pico-8 play session: hold ← + tap ❎

[t = 2 s] hold ← ~2s, tap ❎ ~4×
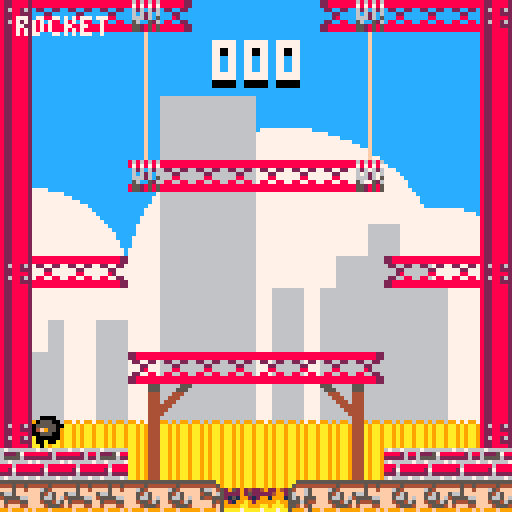
[t = 4 s] hold ← ~4s, tap ❎ ~7×
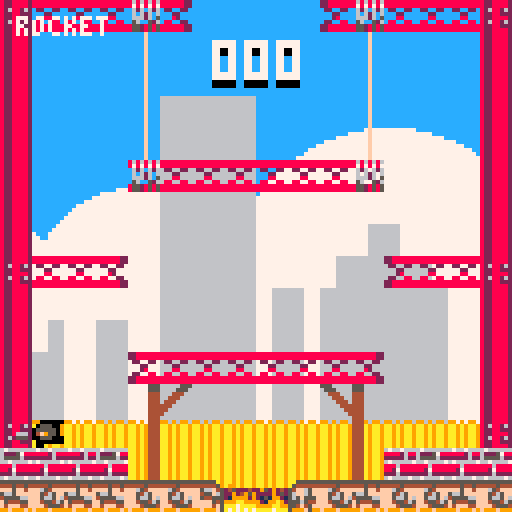
[t = 6 s] hold ← ~6s, tap ❎ ~10×
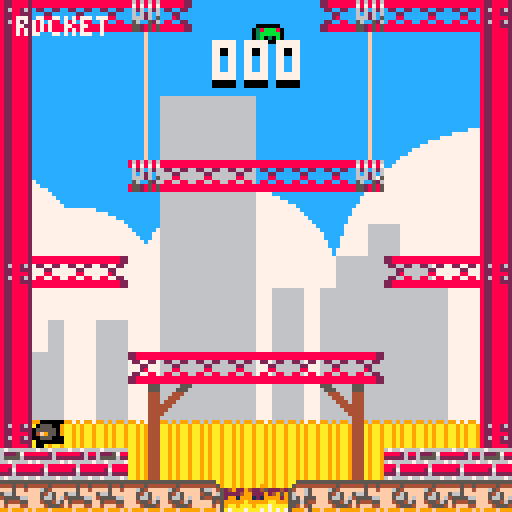

pico-8 cartridge
version 8
__lua__
--clouds start
clouds={{-64,25},{0,40},{40,20},
		{60,15},{90,20},{128,30},
		{153,20}};
function clouds:draw()
	for c in all(clouds) do
		if (c[1]>128+64) c[1]=-64;
		circfill(c[1],72,c[2],7);
	end
end
function clouds:update()
	for c in all(clouds) do
		c[1]+=0.5;
	end
end
--clouds end
--fire start
fires={{x=56;y=120;a={srt=29;cur=0;frs=3;stp=1;spd=6;lop=true;rev=false},rad=1;},
		{x=64;y=120;a={srt=29;cur=1;frs=3;stp=1;spd=6;lop=true;rev=false},rad=1;}};
function fires:draw()
	for f in all(fires) do
 		spr(f.a.srt+f.a.cur,f.x,f.y,1,1);
 	end
end
function fires:update()
	for f in all(fires) do
		anim(f,f.a);
		if get_coll(f,p) then
			p.x=60;
			p.y=52;
		end
	end
end
--fire end
--score start
score={0,0,0,0};
function score:draw()
	sspr(8*score[2],32,8,16,52,8);
 sspr(8*score[3],32,8,16,60,8);
 sspr(8*score[4],32,8,16,68,8);
end
function score:update()
	score[1]=min_max(score[1],0,999);
	score[4]=score[1]%10;
	score[3]=(score[1]%100 - score[4])/10;
	score[2]=flr((score[1]-score[4]-score[3])/100);
end
function score.inc(v)
	score[1]+=v;
end
--score end
--player start
idle={srt=9;cur=0;frs=1;stp=0;spd=0;lop=false;rev=false};
runn={srt=10;cur=0;frs=6;stp=1;spd=15;lop=true;rev=false};
jump={srt=11;cur=0;frs=1;stp=0;spd=0;lop=false;rev=false};
fall={srt=14;cur=0;frs=1;stp=0;spd=0;lop=false;rev=false};
p={
	x=60;
	y=52;
	d={x=0;y=0;};
	acc=0.3;
	grv=0.2;
	spd=1.5;
	jump_f=2.8;
	left=false;
	a=idle;
	coll={};
	state="idle";
	timer=time();
	rad=1.75;
	ammo=0;
}
function p:update()
	p.update_state();
	p.move();
	p.shot();
	p.collision(p);
	p.set_anim();
	anim(p,p.a);
end
function p:shot()
	if btn(5,0) then
		bullets.add_bullet();
	end
	if btnp(4,0) then
		if bullets.type=="sword" then
			bullets.type="pistol";
		elseif bullets.type=="pistol" then
			bullets.type="rifle";
		elseif bullets.type=="rifle" then
			bullets.type="rocket";
		else
			bullets.type="sword";
		end
	end
end
function p:set_anim()
	if p.state=="idle" then
		p.a=idle;
	elseif p.state=="runn" then
		p.a=runn;
	elseif p.state=="jump" then
		p.a=jump;
	elseif p.state=="fall" then
		p.a=fall;
	else
		p.a=idle;
	end
end
function p:update_state()
	local thold = 0.4;
	if p.d.y<-thold then
		p.state="jump";
	elseif p.d.y>thold then
		p.state="fall";
	end

	if p.d.y == 0 then
			p.state="idle";
	end
	if abs(p.d.x)>thold
		and p.state=="idle" then
		p.state="runn";
	end
end
function p:move()
	if btn(0,0) then
		p.left=true;
		p.d.x-=p.acc;
	elseif btn(1,0) then
		p.left=false;
		p.d.x+=p.acc;
	else
		p.d.x*=0.9;
	end
	p.d.x=min_max(p.d.x,-1,1);
	p.x+=p.spd*p.d.x;

	if btnp(2,0)
		and ((p.state=="runn")
		or (p.state=="idle")) then
			p.d.y=-p.jump_f;
	else
		p.d.y+=p.grv;
	end

	p.d.y=min_max(p.d.y,-p.jump_f,2);
	p.y+=p.spd*p.d.y;
end
function p.coll_handle(o)
	for c in all(o.coll) do
		local x_d=flr(o.x-c.x);
		local y_d=flr(o.y-c.y);

		if abs(x_d) < 8
			and (abs(x_d) > abs(y_d)) then
					o.x+=((x_d/abs(x_d))-(x_d/8))*8;
					o.d.x=0;
		end
		if abs(y_d) < 8
			and (abs(x_d) < abs(y_d)) then
					o.y+=((y_d/abs(y_d))-(y_d/8))*8;
					o.d.y=0;
		end
	end
end
function p.collision(o)
	o.x=min_max(o.x,8,112);
	o.y=min_max(o.y,0,120);
	get_coll_map(o,0);
	sort({x=o.x;y=o.y;},o.coll,compare);
	p.coll_handle(o);
end
function p.draw()
	spr(p.a.srt+p.a.cur,p.x,p.y,1,1,p.left);
	p.debug_draw(p,false);
end
function p.debug_draw(o,debug)
	if (not debug) return
	i=1;
	print(o.state,94,10,7);
	for c in all(o.coll) do
		print(flr(o.x-c.x),10,10,7);
		print(flr(o.y-c.y),10,18,7);
		rectfill(c.x,c.y,c.x+8,c.y+8,8);
		rect(c.x,c.y,c.x+8,c.y+8,11);
		print(i,c.x,c.y,7);
		i+=1;
	end
end
--player end
--enemy start
enemies={};
state_list={
	e_idle={srt=57;cur=0;frs=1;stp=0;spd=0;lop=false;rev=false};
	e_runn={srt=58;cur=0;frs=6;stp=1;spd=10;lop=true;rev=false};
	e_jump={srt=59;cur=0;frs=1;stp=0;spd=0;lop=false;rev=false};
	e_fall={srt=62;cur=0;frs=1;stp=0;spd=0;lop=false;rev=false};
};
e_timer=time();
e_spawn=4;
function enemies:draw()
	for e in all(enemies) do
		--print(e.d.x,0,0,7);
		spr(e.a.srt+e.a.cur,e.x,e.y,1,1,e.d.x < 0);
		p.debug_draw(e,false);
	end
end
function enemies:update()
	add_enemy();
	for e in all(enemies) do
		enemies.update_state(e);
		enemies.move(e);
		p.collision(e);
		enemies.update_dir(e);
		enemies.set_anim(e);
		anim(e,e.a);
		for f in all(fires) do
			if get_coll(f,e) then
				score.inc(-1);
				del(enemies,e);
			end
		end
		for b in all(bullets.items) do
			if get_coll(b,e) then
				score.inc(1);
				del(enemies,e);
			end
		end
		if get_coll(e,p) then
		end
	end
end
function enemies.update_dir(e);
	if e.x <=9 then
		e.d.x=1;
	end
	if e.x >=112 then
		e.d.x=-1;
	end
end
function enemies.set_anim(e)
	if e.state=="runn"
			and e.a.cur == 0 then
				e.a=e.states.e_runn;
	elseif e.state=="jump" then
		e.a=e.states.e_jump;
	elseif e.state=="fall" then
		e.a=e.states.e_fall;
	end
end
function enemies.cpy_state(s)
	return {srt=s.srt;cur=s.cur;frs=s.frs;
									stp=s.stp;spd=s.spd;lop=s.lop;
									rev=s.rev};
end
function enemies.update_state(e)
	local thold = 0.1;
	if e.d.y<-thold then
		e.state="jump";
	elseif e.d.y>thold then
		e.state="fall";
	end

	if abs(e.d.x)>thold then
		e.state="runn";
	end
end
function add_enemy()
	local d_tmp=-1+rnd(2);
	if time()-e_timer > e_spawn then
		e={
			x=60;
			y=0;
			d={x=d_tmp;y=0;};
			acc=0.2;
			grv=1.5;
			spd=0.6;
			jump_f=0;
			left=d_tmp<0;
			a=enemies.cpy_state(state_list.e_fall);
			coll={};
			state="fall";
			states={e_idle=enemies.cpy_state(state_list.e_idle);
							e_fall=enemies.cpy_state(state_list.e_fall);
							e_runn=enemies.cpy_state(state_list.e_runn);
							e_jump=enemies.cpy_state(state_list.e_jump);
						};
			rad=1.75;
		};
		e_timer=time();
		add(enemies,e);
	end
end
function enemies.move(e)
	e.d.y+=e.acc;
	e.d.y=min_max(e.d.y,-e.jump_f,2);
	e.y+=e.grv*e.d.y;

	if e.d.x > 0 then
		e.d.x+=e.acc;
	else
		e.d.x-=e.acc;
	end
	e.d.x=min_max(e.d.x,-1,1);
	e.x+=e.spd*e.d.x;
end
--ememy end
--bullet start
bullets={timer=time();type="sword";rate=0.5;spd=5;items={};};
bullet_anims={
	b_sword={srt=7;cur=0;frs=2;stp=1;spd=15;lop=false;rev=false};
	b_pistol={srt=45;cur=0;frs=1;stp=1;spd=1;lop=false;rev=false};
	b_rifle={srt=43;cur=0;frs=1;stp=1;spd=1;lop=false;rev=false};
	b_rocket={srt=41;cur=0;frs=1;stp=1;spd=1;lop=false;rev=false};
};
function bullets:draw()
	for b in all(bullets.items) do
		spr(b.a.srt+b.a.cur,b.x,b.y,1,1,b.left);
	end
end
function bullets:update()
	for b in all(bullets.items) do
		anim(b,b.a);
		if bullets.type=="sword" then
			b.left=p.left;
			b.y=p.y;
			if p.left then
				b.x=p.x-8;
			else
				b.x=p.x+8;
			end
		else
			if p.left then
				b.x-=bullets.spd;
			else
				b.x+=bullets.spd;
			end
		end
		if time()-b.timer > b.life then
			bullet_anims.b_sword={srt=7;cur=0;frs=2;stp=1;spd=15;lop=false;rev=false};
			del(bullets.items,b);
		end
	end
end
function bullets:add_bullet()
	if time() - bullets.timer < bullets.rate then
		return;
	end
	bullets.timer=time();

	local gun_info = {
		g_sword={rate=0.5;spd=0;dmg=1;ammo=-1;};
		g_pistol={rate=0.5;spd=5;dmg=1;ammo=10;};
		g_rifle={rate=0.8;spd=5;dmg=1;ammo=50;};
		g_rocket={rate=0.3;spd=5;dmg=1;ammo=1;};
	};

	local b={
		x=p.x;
		y=p.y;
		d={x=0;y=0;};
		spd=0;
		coll={};
		life=0.4;
		timer=time();
		left=p.left;
		a=bullets.get_Type_Anim();
		rad=3
	};

	if btn(0,0) then
		b.d.x=-1;
	elseif btn(1,0) then
		b.d.x=1;
	elseif p.left then
		b.d.x=-1;
	else
		b.d.x=1;
	end
	add(bullets.items, b);
end
function bullets:get_Type_Anim()
	if bullets.type=="rocket" then
		return bullet_anims.b_rocket;
	elseif bullets.type=="pistol" then
		return bullet_anims.b_pistol;
	elseif bullets.type=="rifle" then
		return bullet_anims.b_rifle;
	else
		return bullet_anims.b_sword;
	end
end
--bullet end

function _init()
	palt(0,false);
	palt(14,true);
end

function _draw()
	cls();
	rectfill(0,0,128,128,12);
	rectfill(0,72,128,128,7);
	clouds.draw();
	mapdraw(16,16);
	mapdraw(0,0);
	enemies.draw();
	bullets.draw();
	p.draw();
 	mapdraw(16,0);
	fires.draw();
	score.draw();

	print(bullets.type,4,4,7);
end

function _update60()
	enemies.update();
	bullets.update();
	p.update();
	clouds.update();
	fires.update();
	score.update();
end
function get_coll(o1,o2)
	return dist(o1,o2)<o1.rad+o2.rad;
end
function get_coll_map(o,flag)
	o.coll={};
 local x1=o.x/8;
 local y1=o.y/8;
 local x2=(o.x+7)/8;
 local y2=(o.y+7)/8;
 local a=fget(mget(x1,y1),flag);
 local b=fget(mget(x1,y2),flag);
 local c=fget(mget(x2,y2),flag);
 local d=fget(mget(x2,y1),flag);
 if a then
  add(o.coll,{x=clamp_map_cord(x1);y=clamp_map_cord(y1)});
 end
 if b then
  add(o.coll,{x=clamp_map_cord(x1);y=clamp_map_cord(y2)});
 end
 if c then
  add(o.coll,{x=clamp_map_cord(x2);y=clamp_map_cord(y2)});
 end
 if d then
  add(o.coll,{x=clamp_map_cord(x2);y=clamp_map_cord(y1)});
 end
 return a or b or c or d;
end

function clamp_map_cord(cord)
	return flr(cord)%16*8;
end

function min_max(v,l,h)
	return min(max(v,l),h);
end

function anim(o,a)
 local sta=a.srt
 local cur=a.cur or 0
 local stp=a.stp
 local spd=a.spd
 local lop=a.lop
 local rev=a.rev or false

 a.stp+=1
 stp=a.stp
 if(not rev) then
  if(stp%flr(60/spd)==0) cur+=1
  if(cur==a.frs) then
   if(lop) then cur=0
   else cur-=1 end
  end
 else
  if(stp%flr(60/spd)==0) cur-=1
  if(cur<0) cur=a.frs-1
 end
 a.cur=cur
end

function sort(o,a,cpr)
	for i=1,#a do
		local j=i;
		while j>1 and cpr(o,a[j],a[j-1]) do
			a[j],a[j-1] = a[j-1],a[j];
			j-=i;
		end
	end
end

function dist(v1,v2)
	return sqrt((v1.x-v2.x)^2+(v1.y-v2.y)^2);
end

function compare(o,a,b)
	return dist(o,a) > dist(o,b);
end

function place_item(x,y,item)
		local new_x=x/8;
		local new_y=y/8;
		if fget(mget(new_x,new_y+1),0)
			and not (mget(new_x,new_y)>0) then
			mset(new_x,new_y,item);
		end
end
__gfx__
eeeeeeeeeeeeeeeeeeeeeeeeee0000eeeeeeeeee00000000eeeeeeeeeee55eeeee7eeeeeee0000eeeeeeeeeeee0000eeeeeeeeeeeeeeeeeeee0000eeeeeeeeee
eeeeeeeeeeeeeeeeeee00eeee055500eeeeeeeee09aaaa90e000000eee555eeee7777eeee005550eee0000eee005550e000000eeee0000eee005550e000000ee
ee7ee7eeeee00eeeee0550ee05555500eeeeeeee0944449005777750e55eeeee777777eee0555550e005550e00555550e005550ee005550e00555550e005550e
eee77eeeee0550eee055500e05555500eee00eee09999990077776605eeeeeee667777ee00559f4000555550e0559f40e055555000555550e0559f40e0555550
eee77eeeee0550eee055500e05555500e008800e0999999000666060eeeeeeee5566777ee0555550e0559f40e0055500e0559f40e0559f40e0055500e0559f40
ee7ee7eeeee00eeeee0000ee005550000677776009aaaa9006777660eeeeeeeee555666ee0055500e0055500e000000e00055500e0055500e000000e00055500
eeeeeeeeeeeeeeeeeee00eeee000000e05666650044444400050500eeeeeeeeeeee5555eee00000ee000000ee00ee00e0000000ee000000eee00e00e0000000e
eeeeeeeeeeeeeeeeeeeeeeeeee0000ee0000000000000000e00000eeeeeeeeeeeeeee55eee00e00eeee00eeee0eeeeeeeeeee00eeee00eeeeeeee0eeeeeee00e
2288888888888888888888228686868682288882822888826766666667667666ee5555555555555555555555555555eeeeeeeeeeeeeeeeeeeeeeeeeeeeeeeeee
2288888888888888888888228787878782288882822888826222578888882688e544444444445444444544544444445eeeeeeeeeeeeeeeeee9eeeeeeeeeeeeee
e22ee22ee22ee22ee22ee22ee626e6268268826282288882655556222222262254ff65ffff654ffffff5ff4fff566f4524522242ee9ee9eeeeeeeeeee9ee9eee
eee22eeeeee22eeeeee22eeee6e626e68228822282288882667666676766666756ff65ffff5465ff5665ffffff455f6522224252eeeee99eee9ee9e9eeee9eee
eee28eeeeee88eeeeee82eeee66626e582288882822888828886888888868888565f555fff5665f64555566fff54455521512121e99e999eee9999e9eeee99ee
e22ee88ee88ee88ee88ee22ee56ee526826882628228888288278888882788885556544fff455465f544455ffffff5451212121299999a99999aa9999ee99a9e
2288888888888888888888228552858582288222822888822226222222262222554f45fffff45554f4fff44ffffff4f5101010109aa9aaa9aaa7aaaa9999aa99
22888888888888888888882285528585822888828228888267666676676666765999f599f999f99999f999f999f999f500000000a7aaa7aaa7a7a7a7aaaa7aaa
555eeeee555eeeeeeeeee555eeeee555eeeeeeeeeeee6666666666666666eeeeeeeeeeeeeeeeeeeeeeeeeeeeeeeeeeeeeeeeeeeeeeeeeeeeeeeeeeeeeeeeeeee
e555eeee555eeeeeeeeee555eeee555e99e9e99eeeee6666666666666666eeeeeeeeeeeeeeeeeeeeeeeeeeeeeeeeeeeeeeeeeeeeeeeeeeeeeeeeeeeeeeeeeeee
ee444eee444eeeeeeeeee444eee444eeaa9a9aa9eeee6666666666666666eeeeeeebbeeeeeeeeeeeeeee55eeeeeeeeeeeeeeeeeeeeeeeeeeeeeeeeeeeeeeeeee
eee444ee444eeeeeeeeee444ee444eeeaa9a9aa9eeee6666666666666666eeeeb8bbbb8bee6668ee44556666eee99eeeeeee455eeee5eeeeeeeeeeeeeeeeeeee
eeee444e444eeeeeeeeee444e444eeeeaa9a9aa9eeee6666666666666666eeee32333323ee5552ee444e5eeeeeeeeeeeeeee4eeeeeeeeeeeeeeeeeeeeeeeeeee
eeeee444444eeeeeeeeee444444eeeeeaa9a9aa9eeee6666666666666666eeeeeeeee3eeeeeeeeeeeeeee5eeeeeeeeeeeeeeeeeeeeeeeeeeeeeeeeeeeeeeeeee
eeeeee44444eeeeeeeeee44444eeeeeeaa9a9aa9eeee6666666666666666eeeeeeeeeeeeeeeeeeeeeeeeeeeeeeeeeeeeeeeeeeeeeeeeeeeeeeeeeeeeeeeeeeee
eeeeeee4444eeeeeeeeee4444eeeeeeeaa9a9aa9eeee6666666666666666eeeeeeeeeeeeeeeeeeeeeeeeeeeeeeeeeeeeeeeeeeeeeeeeeeeeeeeeeeeeeeeeeeee
eeeefeee444eeeeeeeeee444eeeeeeeeaa9a9aa9eeee6666666666666666eeeeeeeeeeeeeeeeeeeeeeeeeeeee000000eeeeeeeeeeeeeeeeee000000eeeeeeeee
eeeefeee444eeeeeeeeee444eeeeeeeeaa9a9aa999e96996996969969969e99eeeeeeeeee000000ee000000e038bbb80e000000ee000000e038bbb80e000000e
eeeefeee444eeeeeeeeee444eeeeeeeeaa9a9aa9aa9a9aa9aa9a9aa9aa9a9aa9eeeeeeee038bbb80038bbb8003bbbbb0038bbb80038bbb8003bbbbb0038bbb80
eeeefeee444eeeeeeeeee444eeeeeeeeaa9a9aa9aa9a9aa9aa9a9aa9aa9a9aa9eeeeeeee03bbbbb003bbbbb003b030b003bbbbb003bbbbb003b030b003bbbbb0
eeeefeee444eeeeeeeeee444eeeeeeeeaa9a9aa9aa9a9aa9aa9a9aa9aa9a9aa9eeeeeeee03b030b003b030b0e000000003b030b003b030b0e000000003b030b0
eeeefeee444eeeeeeeeee444eeeeeeeeaa9a9aa9aa9a9aa9aa9a9aa9aa9a9aa9eeeeeeeee0000000e0000000e0eeee0ee0000000e0000000ee0eee0ee0000000
eeeefeee444eeeeeeeeee444eeeeeeeeaa9a9aa9aa9a9aa9aa9a9aa9aa9a9aa9eeeeeeeee0eeee0eeee00eee0eeeeee0000eee0eeee00eeee0eeeee0000eee0e
eeeefeee444eeeeeeeeee444eeeeeeeeaa9a9aa9aa9a9aa9aa9a9aa9aa9a9aa9eeeeeeeee0eeee0eee0ee0ee0eeeeeeeeeeeee0eee0ee0eeeeeeeee0eeeeee0e
eeeeeeeeeeeeeeeeeeeeeeeeeeeeeeeeeeeeeeeeeeeeeeeeeeeeeeeeeeeeeeeeeeeeeeeeeeeeeeee000000000000000000000000000000000000000000000000
eeeeeeeeeeeeeeeeeeeeeeeeeeeeeeeeeeeeeeeeeeeeeeeeeeeeeeeeeeeeeeeeeeeeeeeeeeeeeeee000000000000000000000000000000000000000000000000
e777777ee7777eeee777777ee777777ee77ee77ee777777ee77eeeeee777777ee777777ee777777e000000000000000000000000000000000000000000000000
e777777ee7777eeee777777ee777777ee77ee77ee777777ee77eeeeee777777ee777777ee777777e000000000000000000000000000000000000000000000000
e770077ee0077eeee000077ee000077ee77ee77ee770000ee77eeeeee000077ee770077ee770077e000000000000000000000000000000000000000000000000
e770077ee0077eeee000077ee000077ee77ee77ee770000ee77eeeeee000077ee770077ee770077e000000000000000000000000000000000000000000000000
e77ee77eeee77eeee777777eeee7777ee777777ee777777ee777777eeeeee77ee777777ee777777e000000000000000000000000000000000000000000000000
e77ee77eeee77eeee777777eeee7777ee777777ee777777ee777777eeeeee77ee777777ee777777e000000000000000000000000000000000000000000000000
e77ee77eeee77eeee770000eeee0077ee000077ee000077ee770077eeeeee77ee770077ee000077e000000000000000000000000000000000000000000000000
e77ee77eeee77eeee770000eeee0077ee000077ee000077ee770077eeeeee77ee770077ee000077e000000000000000000000000000000000000000000000000
e777777ee777777ee777777ee777777eeeeee77ee777777ee777777eeeeee77ee777777eeeeee77e000000000000000000000000000000000000000000000000
e777777ee777777ee777777ee777777eeeeee77ee777777ee777777eeeeee77ee777777eeeeee77e000000000000000000000000000000000000000000000000
e000000ee000000ee000000ee000000eeeeee00ee000000ee000000eeeeee00ee000000eeeeee00e000000000000000000000000000000000000000000000000
e000000ee000000ee000000ee000000eeeeee00ee000000ee000000eeeeee00ee000000eeeeee00e000000000000000000000000000000000000000000000000
eeeeeeeeeeeeeeeeeeeeeeeeeeeeeeeeeeeeeeeeeeeeeeeeeeeeeeeeeeeeeeeeeeeeeeeeeeeeeeee000000000000000000000000000000000000000000000000
eeeeeeeeeeeeeeeeeeeeeeeeeeeeeeeeeeeeeeeeeeeeeeeeeeeeeeeeeeeeeeeeeeeeeeeeeeeeeeee000000000000000000000000000000000000000000000000
00000000000000000000000000000000000000000000000000000000000000000000000000000000000000000000000000000000000000000000000000000000
00000000000000000000000000000000000000000000000000000000000000000000000000000000000000000000000000000000000000000000000000000000
00000000000000000000000000000000000000000000000000000000000000000000000000000000000000000000000000000000000000000000000000000000
00000000000000000000000000000000000000000000000000000000000000000000000000000000000000000000000000000000000000000000000000000000
00000000000000000000000000000000000000000000000000000000000000000000000000000000000000000000000000000000000000000000000000000000
00000000000000000000000000000000000000000000000000000000000000000000000000000000000000000000000000000000000000000000000000000000
00000000000000000000000000000000000000000000000000000000000000000000000000000000000000000000000000000000000000000000000000000000
00000000000000000000000000000000000000000000000000000000000000000000000000000000000000000000000000000000000000000000000000000000
00000000000000000000000000000000000000000000000000000000000000000000000000000000000000000000000000000000000000000000000000000000
00000000000000000000000000000000000000000000000000000000000000000000000000000000000000000000000000000000000000000000000000000000
00000000000000000000000000000000000000000000000000000000000000000000000000000000000000000000000000000000000000000000000000000000
00000000000000000000000000000000000000000000000000000000000000000000000000000000000000000000000000000000000000000000000000000000
00000000000000000000000000000000000000000000000000000000000000000000000000000000000000000000000000000000000000000000000000000000
00000000000000000000000000000000000000000000000000000000000000000000000000000000000000000000000000000000000000000000000000000000
00000000000000000000000000000000000000000000000000000000000000000000000000000000000000000000000000000000000000000000000000000000
00000000000000000000000000000000000000000000000000000000000000000000000000000000000000000000000000000000000000000000000000000000
00000000000000000000000000000000000000000000000000000000000000000000000000000000000000000000000000000000000000000000000000000000
00000000000000000000000000000000000000000000000000000000000000000000000000000000000000000000000000000000000000000000000000000000
00000000000000000000000000000000000000000000000000000000000000000000000000000000000000000000000000000000000000000000000000000000
00000000000000000000000000000000000000000000000000000000000000000000000000000000000000000000000000000000000000000000000000000000
00000000000000000000000000000000000000000000000000000000000000000000000000000000000000000000000000000000000000000000000000000000
00000000000000000000000000000000000000000000000000000000000000000000000000000000000000000000000000000000000000000000000000000000
00000000000000000000000000000000000000000000000000000000000000000000000000000000000000000000000000000000000000000000000000000000
00000000000000000000000000000000000000000000000000000000000000000000000000000000000000000000000000000000000000000000000000000000
00000000000000000000000000000000000000000000000000000000000000000000000000000000000000000000000000000000000000000000000000000000
00000000000000000000000000000000000000000000000000000000000000000000000000000000000000000000000000000000000000000000000000000000
00000000000000000000000000000000000000000000000000000000000000000000000000000000000000000000000000000000000000000000000000000000
00000000000000000000000000000000000000000000000000000000000000000000000000000000000000000000000000000000000000000000000000000000
00000000000000000000000000000000000000000000000000000000000000000000000000000000000000000000000000000000000000000000000000000000
00000000000000000000000000000000000000000000000000000000000000000000000000000000000000000000000000000000000000000000000000000000
00000000000000000000000000000000000000000000000000000000000000000000000000000000000000000000000000000000000000000000000000000000
00000000000000000000000000000000000000000000000000000000000000000000000000000000000000000000000000000000000000000000000000000000
00000000000000000000000000000000000000000000000000000000000000000000000000000000000000000000000000000000000000000000000000000000
00000000000000000000000000000000000000000000000000000000000000000000000000000000000000000000000000000000000000000000000000000000
00000000000000000000000000000000000000000000000000000000000000000000000000000000000000000000000000000000000000000000000000000000
00000000000000000000000000000000000000000000000000000000000000000000000000000000000000000000000000000000000000000000000000000000
00000000000000000000000000000000000000000000000000000000000000000000000000000000000000000000000000000000000000000000000000000000
00000000000000000000000000000000000000000000000000000000000000000000000000000000000000000000000000000000000000000000000000000000
00000000000000000000000000000000000000000000000000000000000000000000000000000000000000000000000000000000000000000000000000000000
00000000000000000000000000000000000000000000000000000000000000000000000000000000000000000000000000000000000000000000000000000000
00000000000000000000000000000000000000000000000000000000000000000000000000000000000000000000000000000000000000000000000000000000
00000000000000000000000000000000000000000000000000000000000000000000000000000000000000000000000000000000000000000000000000000000
00000000000000000000000000000000000000000000000000000000000000000000000000000000000000000000000000000000000000000000000000000000
00000000000000000000000000000000000000000000000000000000000000000000000000000000000000000000000000000000000000000000000000000000
00000000000000000000000000000000000000000000000000000000000000000000000000000000000000000000000000000000000000000000000000000000
00000000000000000000000000000000000000000000000000000000000000000000000000000000000000000000000000000000000000000000000000000000
00000000000000000000000000000000000000000000000000000000000000000000000000000000000000000000000000000000000000000000000000000000
00000000000000000000000000000000000000000000000000000000000000000000000000000000000000000000000000000000000000000000000000000000
00000000000000000000000000000000000000000000000000000000000000000000000000000000000000000000000000000000000000000000000000000000
00000000000000000000000000000000000000000000000000000000000000000000000000000000000000000000000000000000000000000000000000000000
00000000000000000000000000000000000000000000000000000000000000000000000000000000000000000000000000000000000000000000000000000000
00000000000000000000000000000000000000000000000000000000000000000000000000000000000000000000000000000000000000000000000000000000
00000000000000000000000000000000000000000000000000000000000000000000000000000000000000000000000000000000000000000000000000000000
00000000000000000000000000000000000000000000000000000000000000000000000000000000000000000000000000000000000000000000000000000000
00000000000000000000000000000000000000000000000000000000000000000000000000000000000000000000000000000000000000000000000000000000
00000000000000000000000000000000000000000000000000000000000000000000000000000000000000000000000000000000000000000000000000000000
00000000000000000000000000000000000000000000000000000000000000000000000000000000000000000000000000000000000000000000000000000000
00000000000000000000000000000000000000000000000000000000000000000000000000000000000000000000000000000000000000000000000000000000
00000000000000000000000000000000000000000000000000000000000000000000000000000000000000000000000000000000000000000000000000000000
00000000000000000000000000000000000000000000000000000000000000000000000000000000000000000000000000000000000000000000000000000000
00000000000000000000000000000000000000000000000000000000000000000000000000000000000000000000000000000000000000000000000000000000
00000000000000000000000000000000000000000000000000000000000000000000000000000000000000000000000000000000000000000000000000000000
00000000000000000000000000000000000000000000000000000000000000000000000000000000000000000000000000000000000000000000000000000000
00000000000000000000000000000000000000000000000000000000000000000000000000000000000000000000000000000000000000000000000000000000
00000000000000000000000000000000000000000000000000000000000000000000000000000000000000000000000000000000000000000000000000000000
00000000000000000000000000000000000000000000000000000000000000000000000000000000000000000000000000000000000000000000000000000000
00000000000000000000000000000000000000000000000000000000000000000000000000000000000000000000000000000000000000000000000000000000
00000000000000000000000000000000000000000000000000000000000000000000000000000000000000000000000000000000000000000000000000000000
00000000000000000000000000000000000000000000000000000000000000000000000000000000000000000000000000000000000000000000000000000000
00000000000000000000000000000000000000000000000000000000000000000000000000000000000000000000000000000000000000000000000000000000
00000000000000000000000000000000000000000000000000000000000000000000000000000000000000000000000000000000000000000000000000000000
00000000000000000000000000000000000000000000000000000000000000000000000000000000000000000000000000000000000000000000000000000000
00000000000000000000000000000000000000000000000000000000000000000000000000000000000000000000000000000000000000000000000000000000
00000000000000000000000000000000000000000000000000000000000000000000000000000000000000000000000000000000000000000000000000000000
00000000000000000000000000000000000000000000000000000000000000000000000000000000000000000000000000000000000000000000000000000000
00000000000000000000000000000000000000000000000000000000000000000000000000000000000000000000000000000000000000000000000000000000
00000000000000000000000000000000000000000000000000000000000000000000000000000000000000000000000000000000000000000000000000000000
00000000000000000000000000000000000000000000000000000000000000000000000000000000000000000000000000000000000000000000000000000000
00000000000000000000000000000000000000000000000000000000000000000000000000000000000000000000000000000000000000000000000000000000
00000000000000000000000000000000000000000000000000000000000000000000000000000000000000000000000000000000000000000000000000000000
__gff__
0004000004040404040000000000000001010101010101010101010100000000000000000000000000000000000000000000000000000000000808080808080800000000000000000000000000000000000000000000000000000000000000000000000000000000000000000000000000000000000000000000000000000000
0000000000000000000000000000000000000000000000000000000000000000000000000000000000000000000000000000000000000000000000000000000000000000000000000000000000000000000000000000000000000000000000000000000000000000000000000000000000000000000000000000000000000000
__map__
1411111113120000000010131111111400000000000000000000000000000000000000000000000000000000000000000000000000000000000000000000000000000000000000000000000000000000000000000000000000000000000000000000000000000000000000000000000000000000000000000000000000000000
1500000000000000000000000000001500000000300000000000003000000000000000000000000000000000000000000000000000000000000000000000000000000000000000000000000000000000000000000000000000000000000000000000000000000000000000000000000000000000000000000000000000000000
1500000000000000000000000000001500000000300000000000003000000000000000000000000000000000000000000000000000000000000000000000000000000000000000000000000000000000000000000000000000000000000000000000000000000000000000000000000000000000000000000000000000000000
1500000000000000000000000000001500000000300000000000003000000000000000000000000000000000000000000000000000000000000000000000000000000000000000000000000000000000000000000000000000000000000000000000000000000000000000000000000000000000000000000000000000000000
1500000000000000000000000000001500000000300000000000003000000000000000000000000000000000000000000000000000000000000000000000000000000000000000000000000000000000000000000000000000000000000000000000000000000000000000000000000000000000000000000000000000000000
1500000013111111111111130000001500000000000000000000000000000000000000000000000000000000000000000000000000000000000000000000000000000000000000000000000000000000000000000000000000000000000000000000000000000000000000000000000000000000000000000000000000000000
1500000000000000000000000000001500000000000000000000000000000000000000000000000000000000000000000000000000000000000000000000000000000000000000000000000000000000000000000000000000000000000000000000000000000000000000000000000000000000000000000000000000000000
1500000000000000000000000000001500000000000000000000000000000000000000000000000000000000000000000000000000000000000000000000000000000000000000000000000000000000000000000000000000000000000000000000000000000000000000000000000000000000000000000000000000000000
1411111200000000000000001011111400000000000000000000000000000000000000000000000000000000000000000000000000000000000000000000000000000000000000000000000000000000000000000000000000000000000000000000000000000000000000000000000000000000000000000000000000000000
1500000000000000000000000000001500000000000000000000000000000000000000000000000000000000000000000000000000000000000000000000000000000000000000000000000000000000000000000000000000000000000000000000000000000000000000000000000000000000000000000000000000000000
1500000000000000000000000000001500000000000000000000000000000000000000000000000000000000000000000000000000000000000000000000000000000000000000000000000000000000000000000000000000000000000000000000000000000000000000000000000000000000000000000000000000000000
1500000010111111111111120000001500000000000000000000000000000000000000000000000000000000000000000000000000000000000000000000000000000000000000000000000000000000000000000000000000000000000000000000000000000000000000000000000000000000000000000000000000000000
1500000000000000000000000000001500000000222300000000202100000000000000000000000000000000000000000000000000000000000000000000000000000000000000000000000000000000000000000000000000000000000000000000000000000000000000000000000000000000000000000000000000000000
1400000000000000000000000000001400000000320000000000003100000000000000000000000000000000000000000000000000000000000000000000000000000000000000000000000000000000000000000000000000000000000000000000000000000000000000000000000000000000000000000000000000000000
1617171600000000000000001716171600000000320000000000003100000000000000000000000000000000000000000000000000000000000000000000000000000000000000000000000000000000000000000000000000000000000000000000000000000000000000000000000000000000000000000000000000000000
1a191a1a19191b1c1c18191a19191a1900000000000000000000000000000000000000000000000000000000000000000000000000000000000000000000000000000000000000000000000000000000000000000000000000000000000000000000000000000000000000000000000000000000000000000000000000000000
0000000000001111111100000000000000000000000000000000000000000000000000000000000000000000000000000000000000000000000000000000000000000000000000000000000000000000000000000000000000000000000000000000000000000000000000000000000000000000000000000000000000000000
0000000000000000000000000000000000000000000000000000000000000000000000000000000000000000000000000000000000000000000000000000000000000000000000000000000000000000000000000000000000000000000000000000000000000000000000000000000000000000000000000000000000000000
0000000000000000000000000000000000000000000000000000000000000000000000000000000000000000000000000000000000000000000000000000000000000000000000000000000000000000000000000000000000000000000000000000000000000000000000000000000000000000000000000000000000000000
0000000000000000000000000000000000000000002626260000000000000000000000000000000000000000000000000000000000000000000000000000000000000000000000000000000000000000000000000000000000000000000000000000000000000000000000000000000000000000000000000000000000000000
0000000000000000000000000000000000000000002626260000000000000000000000000000000000000000000000000000000000000000000000000000000000000000000000000000000000000000000000000000000000000000000000000000000000000000000000000000000000000000000000000000000000000000
0000000000000000000000000000000000000000002626260000000000000000000000000000000000000000000000000000000000000000000000000000000000000000000000000000000000000000000000000000000000000000000000000000000000000000000000000000000000000000000000000000000000000000
0000000000000000000000000000000000000000002626260000000000000000000000000000000000000000000000000000000000000000000000000000000000000000000000000000000000000000000000000000000000000000000000000000000000000000000000000000000000000000000000000000000000000000
0000000000000000000000000000000000000000002626260000002527000000000000000000000000000000000000000000000000000000000000000000000000000000000000000000000000000000000000000000000000000000000000000000000000000000000000000000000000000000000000000000000000000000
0000000000000000000000000000000000000000002626260000252626270000000000000000000000000000000000000000000000000000000000000000000000000000000000000000000000000000000000000000000000000000000000000000000000000000000000000000000000000000000000000000000000000000
0000000000000000000000000000000000000000002626262527262626260000000000000000000000000000000000000000000000000000000000000000000000000000000000000000000000000000000000000000000000000000000000000000000000000000000000000000000000000000000000000000000000000000
0000000000000000000000000000000000250026002626262527262626260000000000000000000000000000000000000000000000000000000000000000000000000000000000000000000000000000000000000000000000000000000000000000000000000000000000000000000000000000000000000000000000000000
0000000000000000000000000000000000260026002626262527262626260000000000000000000000000000000000000000000000000000000000000000000000000000000000000000000000000000000000000000000000000000000000000000000000000000000000000000000000000000000000000000000000000000
0000000000000000000000000000000000260026002626262527262626260000000000000000000000000000000000000000000000000000000000000000000000000000000000000000000000000000000000000000000000000000000000000000000000000000000000000000000000000000000000000000000000000000
0000000000000000000000000000000000362436243636363537363636362400000000000000000000000000000000000000000000000000000000000000000000000000000000000000000000000000000000000000000000000000000000000000000000000000000000000000000000000000000000000000000000000000
0000000000000000000000000000000000343434343434343434343434343400000000000000000000000000000000000000000000000000000000000000000000000000000000000000000000000000000000000000000000000000000000000000000000000000000000000000000000000000000000000000000000000000
0000000000000000000000000000000000343434343434343434343434343400000000000000000000000000000000000000000000000000000000000000000000000000000000000000000000000000000000000000000000000000000000000000000000000000000000000000000000000000000000000000000000000000
